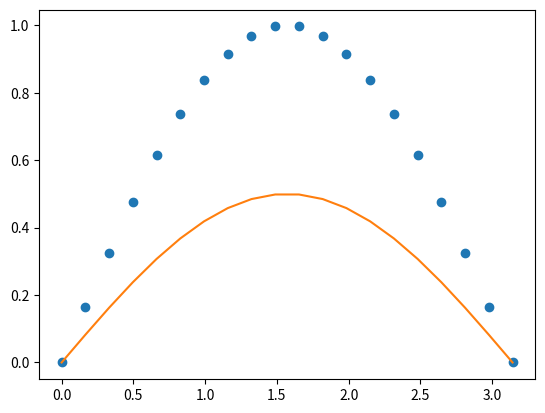

The script that saved this image:
# Copyright (C) 2007 Free Software Foundation, Inc. <https://fsf.org/>
# Everyone is permitted to copy and distribute verbatim copies
# of this license document, but changing it is not allowed.

"""Definition of a class capable of derivate a pdf using some samples
of the pdf itself and capable of throwing pseudo-random number according
to the given pdf. Also possible to calculate the probability content of
some intervals in the pdf support
"""

from matplotlib import pyplot as plt
import numpy as np
from scipy.interpolate import InterpolatedUnivariateSpline

class ProbabilityDensityFunction(InterpolatedUnivariateSpline):
    """Class generating a pdf from a set of values
    """
    def __init__(self, x, y, order):
        '''Initialization of a class using some samples (x,y)
        of some pdf to interpolate the pdf itself. The class
        hold the two array of data, calculate the extremes of
        the pdf support

        Parameters
        ----------
        x : numpy array
            Values in the pdf support

        y : numpy array
            Values of the pdf calcualted in x

        order : int
            Degree of the interpolating polynomia
        '''
        self.x_array = x
        self.y_array = y
        self.x_min = np.min(x)
        self.x_max = np.max(x)
        self.order = order
        super().__init__(x, y)
        self.pdf = InterpolatedUnivariateSpline(self.x_array, self.y_array, k=self.order)

    def normalization(self):
        """Normalization of the pdf rescaling with the
        value of its integral over the entire support

        Return
        ----------
        ProbabilityDensityFunction
            Normalized pdf
        """
        integral = self.pdf.integral(self.x_min, self.x_max)
        return ProbabilityDensityFunction(self.x_array, self.y_array / integral, self.order)

    def probcontent(self, start, finish):
        """Calculate the probability of a number between
        two given values (in an interval)

        Parameters
        ----------
        start : float
            Lower bound of the selected interval

        finish : float
            Upper bound of the selected intervall

        Return
        ----------
        zone_integral : float
            The area under the pdf in the desired zone
        """
        zone_integral = self.pdf.integral(start, finish)
        return zone_integral

    def numbergen(self, num_gen):
        """Generates a selected number of random values
        distributed as the given pdf using the pdf (the 
        inverse of the cpf) 

        Parameters
        ----------
        num_gen : int
            Total number of generated numbers
        
        Return
        ----------
        An array of floats (generated numbers)
        """
        cumulant_array = np.zeros(len(self.x_array))
        for i in range(len(self.x_array)):
            cumulant_array[i] = self.pdf.integral(self.x_min, self.x_array[i])
        ppf = InterpolatedUnivariateSpline(cumulant_array, self.x_array, k=self.order)
        cumulant_value = np.random.uniform(min(cumulant_array), max(cumulant_array), num_gen)
        return ppf(cumulant_value)

if __name__ == '__main__':
    x_sample = np.linspace(0.,np.pi, 20)
    y_sample = np.sin(x_sample)
    DEG = 3.
    NUM = 10
    pdf = ProbabilityDensityFunction(x_sample, y_sample, DEG)
    pdf = pdf.normalization()
    prob_content = pdf.probcontent(0, np.pi / 2)
    genereted_values = pdf.numbergen(NUM)
    print(prob_content)
    print(genereted_values)
    plt.plot(x_sample, y_sample, 'o')
    plt.plot(x_sample, pdf(x_sample))
    plt.show()
